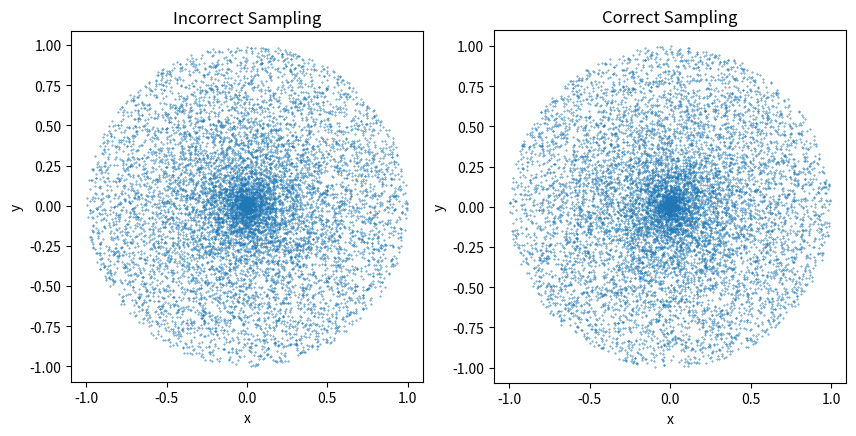

The matplotlib source for this figure:
# surface_sampling_circle.py

# Cell 1

%matplotlib widget

import matplotlib.pyplot as plt
import numpy as np
import numpy.random as random


def plot_incorrect(ax):
    num_samples = 10000

    v = np.linspace(0, 2 * np.pi, num_samples)  # toroidal angle
    r = random.rand(num_samples)

    x = r * np.cos(v)
    y = r * np.sin(v)

    pixel_size = (72 / ax.figure.dpi) ** 2
    ax.scatter(x, y, marker=".", s=pixel_size)

    ax.set_title("Incorrect Sampling")
    ax.set_xlabel("x")
    ax.set_ylabel("y")

    ax.set_aspect("equal")


def plot_correct(ax):
    num_samples = 10000

    v = np.linspace(0, 2 * np.pi, num_samples)  # toroidal angle
    r = random.rand(num_samples)

    x = r * np.cos(v)
    y = r * np.sin(v)

    pixel_size = (72 / ax.figure.dpi) ** 2
    ax.scatter(x, y, marker=".", s=pixel_size)

    ax.set_title("Correct Sampling")
    ax.set_xlabel("x")
    ax.set_ylabel("y")

    ax.set_aspect("equal")


def main():
    plt.close("all")
    fig = plt.figure(" ")
    fig.set_size_inches(10, 6)

    gs = fig.add_gridspec(1, 2)

    ax = fig.add_subplot(gs[0, 0])
    plot_incorrect(ax)

    ax = fig.add_subplot(gs[0, 1])
    plot_correct(ax)

    plt.show()


main()